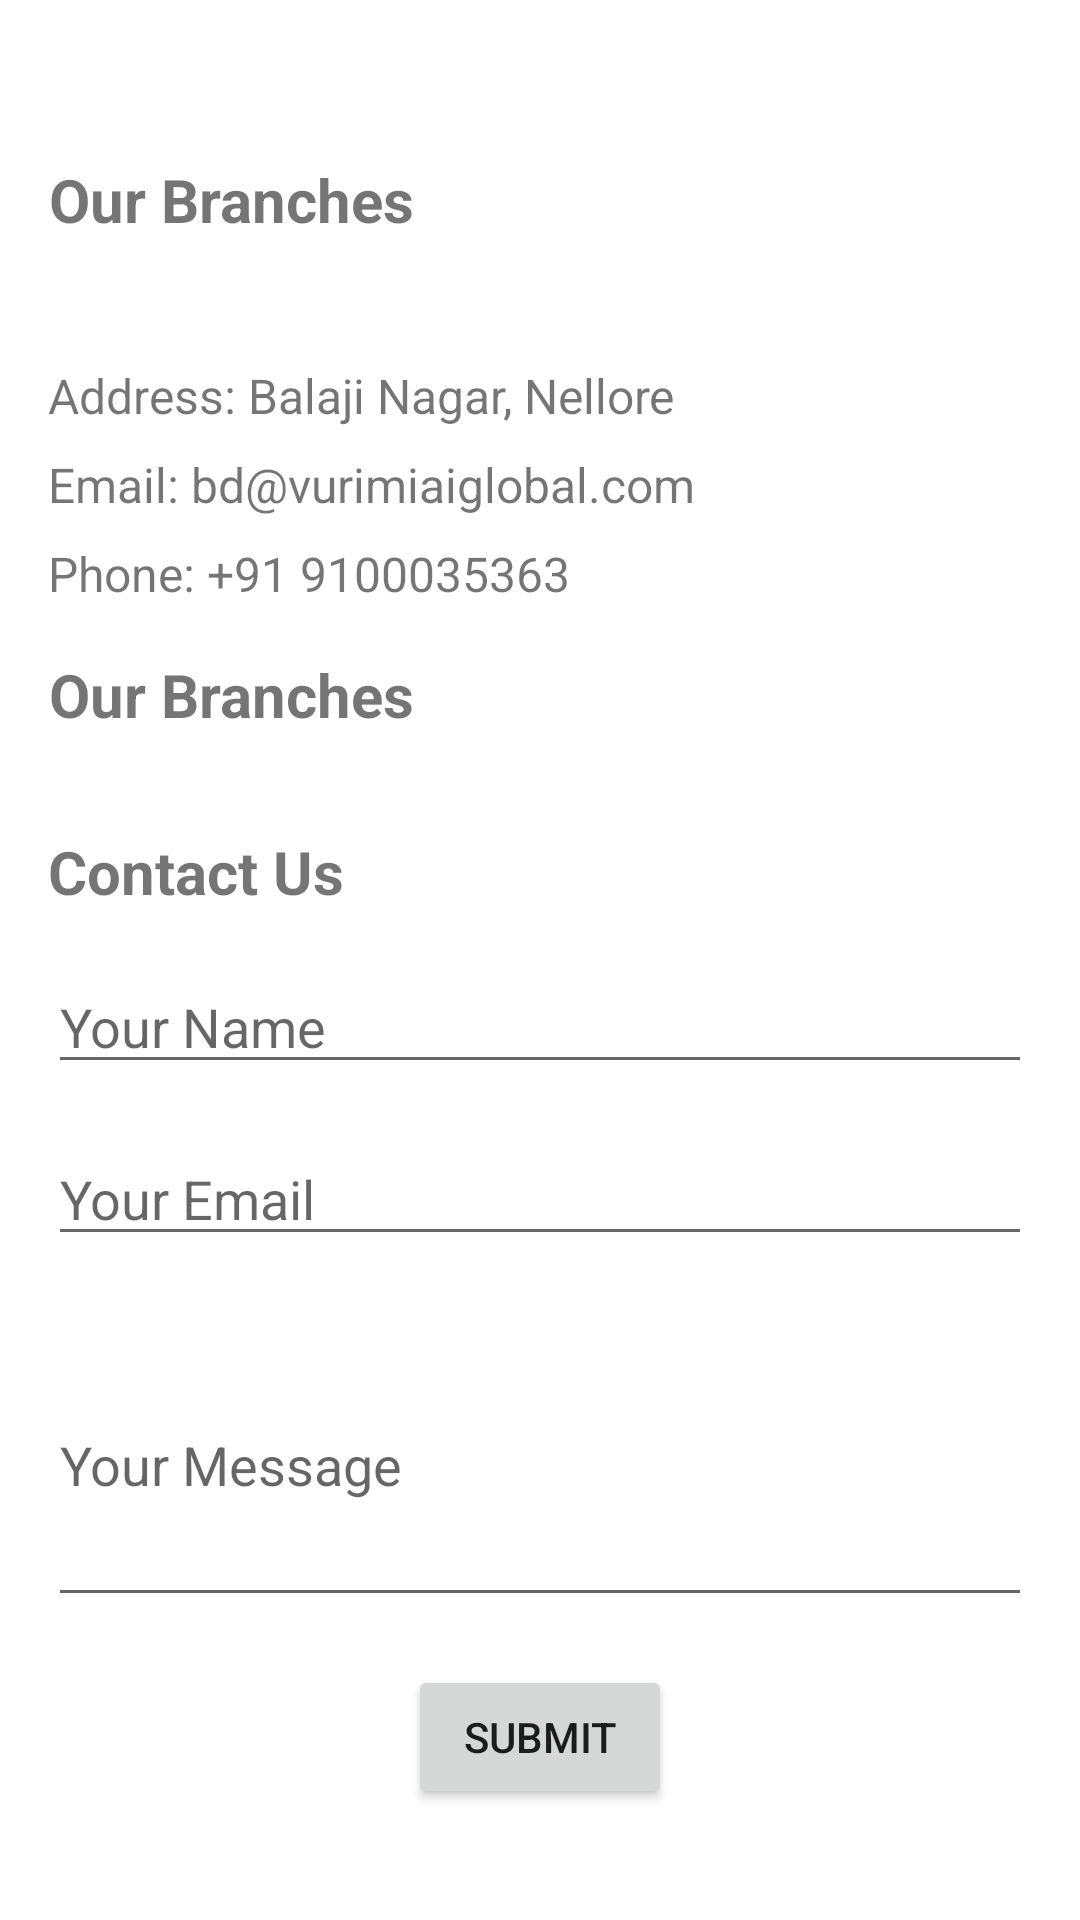

Layout XML and referenced resources for this Android screen:
<!-- AndroidManifest.xml: application theme Theme.Final -->
<!-- res/layout/fragment_slideshow.xml -->
<androidx.constraintlayout.widget.ConstraintLayout xmlns:android="http://schemas.android.com/apk/res/android"
    xmlns:app="http://schemas.android.com/apk/res-auto"
    xmlns:tools="http://schemas.android.com/tools"
    android:layout_width="match_parent"
    android:layout_height="match_parent"
    tools:context="afinal.afinal.ui.slideshow.SlideshowFragment">

    
    <androidx.core.widget.NestedScrollView
        android:id="@+id/contact_us_scrollview"
        android:layout_width="match_parent"
        android:layout_height="match_parent"
        android:layout_marginTop="16dp"
        app:layout_constraintTop_toTopOf="parent"
        app:layout_constraintStart_toStartOf="parent"
        app:layout_constraintEnd_toEndOf="parent">

        
        <LinearLayout
            android:orientation="vertical"
            android:layout_width="match_parent"
            android:layout_height="wrap_content"
            android:padding="16dp"
            android:layout_gravity="center">

            
            <TextView
                android:id="@+id/heading_branches"
                android:layout_width="wrap_content"
                android:layout_height="wrap_content"
                android:text="Our Branches"
                android:textSize="20sp"
                android:textStyle="bold"
                android:layout_marginBottom="16dp"
                android:gravity="center"/>

            
            <TextView
                android:id="@+id/branch_address"
                android:layout_width="match_parent"
                android:layout_height="wrap_content"
                android:text="Address: Balaji Nagar, Nellore"
                android:textSize="16sp"
                android:layout_marginTop="25sp"
                android:layout_marginBottom="8dp"/>

            
            <TextView
                android:id="@+id/branch_email"
                android:layout_width="match_parent"
                android:layout_height="wrap_content"
                android:text="Email: bd@vurimiaiglobal.com"
                android:textSize="16sp"
                android:layout_marginBottom="8dp"/>

            
            <TextView
                android:id="@+id/branch_phone"
                android:layout_width="match_parent"
                android:layout_height="wrap_content"
                android:text="Phone: +91 9100035363"
                android:textSize="16sp"
                android:layout_marginBottom="16dp"/>

            
            <TextView
                android:id="@+id/timeline_heading"
                android:layout_width="wrap_content"
                android:layout_height="wrap_content"
                android:text="Our Branches"
                android:textSize="20sp"
                android:textStyle="bold"
                android:layout_marginBottom="16dp"
                android:gravity="center"/>

            
            <androidx.recyclerview.widget.RecyclerView
                android:id="@+id/timelineRecyclerView"
                android:layout_width="match_parent"
                android:layout_height="wrap_content"
                android:layout_marginBottom="16dp"/>

            
            <TextView
                android:id="@+id/contact_us_heading"
                android:layout_width="wrap_content"
                android:layout_height="wrap_content"
                android:text="Contact Us"
                android:textSize="20sp"
                android:textStyle="bold"
                android:layout_marginBottom="16dp"
                android:gravity="center"/>

            
            <EditText
                android:id="@+id/nameEditText"
                android:layout_width="match_parent"
                android:layout_height="wrap_content"
                android:hint="Your Name"
                android:inputType="textPersonName"
                android:layout_marginBottom="16dp"/>

            
            <EditText
                android:id="@+id/emailEditText"
                android:layout_width="match_parent"
                android:layout_height="wrap_content"
                android:hint="Your Email"
                android:inputType="textEmailAddress"
                android:layout_marginBottom="16dp"/>

            
            <EditText
                android:id="@+id/messageEditText"
                android:layout_width="match_parent"
                android:layout_height="wrap_content"
                android:hint="Your Message"
                android:inputType="textMultiLine"
                android:layout_marginBottom="16dp"
                android:lines="4"/>

            
            <Button
                android:id="@+id/submitButton"
                android:layout_width="wrap_content"
                android:layout_height="wrap_content"
                android:text="Submit"
                android:layout_gravity="center"/>

        </LinearLayout>
    </androidx.core.widget.NestedScrollView>
</androidx.constraintlayout.widget.ConstraintLayout>
<!-- resources referenced by this layout -->
<resources>
  <style name="Theme.Final" parent="Theme.MaterialComponents.DayNight.DarkActionBar">
          
          <item name="colorPrimary">@color/purple_500</item>
          <item name="colorPrimaryVariant">@color/purple_700</item>
          <item name="colorOnPrimary">@color/white</item>
          
          <item name="colorSecondary">@color/teal_200</item>
          <item name="colorSecondaryVariant">@color/teal_700</item>
          <item name="colorOnSecondary">@color/black</item>
          
          <item name="android:statusBarColor" tools:targetApi="21">?attr/colorPrimaryVariant</item>
          
      </style>
  <!-- not gathered from this repository: default colours our renderer supplied (Android Studio template values) -->
  <color name="purple_500">#FF6200EE</color>
  <color name="purple_700">#FF3700B3</color>
  <color name="teal_200">#FF03DAC5</color>
  <color name="teal_700">#FF018786</color>
  <color name="black">#FF000000</color>
  <color name="white">#FFFFFFFF</color>
</resources>
